Dataset: 15_Scene_Cartoon (GitHub, autumn-tilley/Cartoon-Classification-Exploration). Classes: bedroom, coast, forest, highway, industrial, inside city, kitchen, living room, mountain, office, open country, store, street, suburb, tall building.

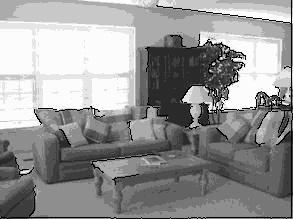
Label: living room

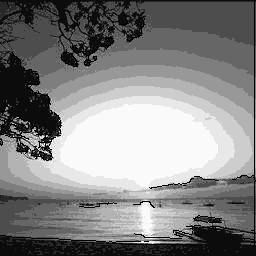
Label: coast

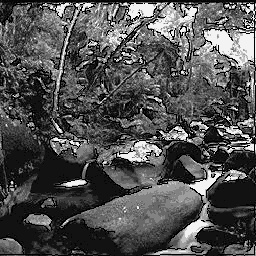
Label: forest

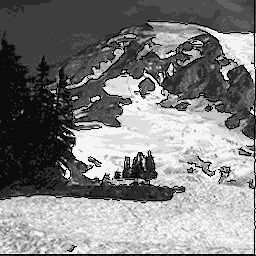
Label: mountain

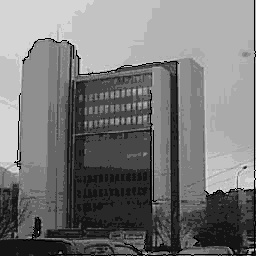
Label: tall building

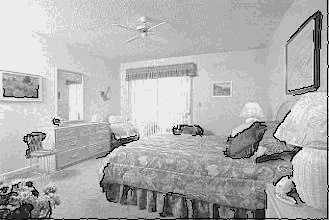
Label: bedroom
